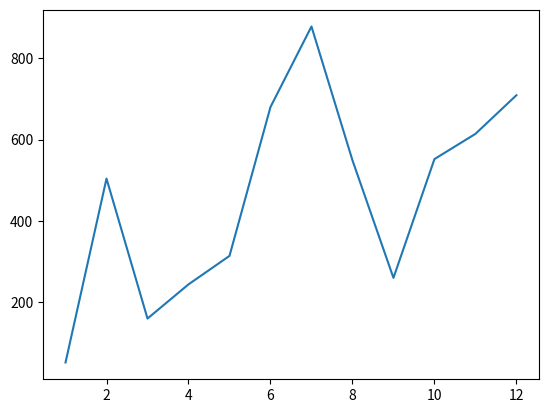

The script that saved this image: (Note: this script raises an exception after producing the figure.)
# Задание 1
from datetime import datetime

current_time=datetime.now()
print(current_time)

# Задание 2
import random

random_list=[]
random_list=[random.randint(1,101) for i in range(101)]
randomer_number=random.choice(random_list)
print(randomer_number)

# Задание 3 
import random

from matplotlib import pyplot as plt

number_a=range(1,13)
number_b=[random.randint(0,1000) for i in range(1,13)]
plt.plot(number_a,number_b)
plt.show()

# Задание 4
# не получилось сделать

# Задание 5
# не получилось сделать 

# Задание 6
# не получилось сделать

# Задание 7
# не получилось сделать

# Задание 8
import random

lowercase_letters=["a", "b", "c", "d","e", "f", "g", "h","i", "j", "k", "l","m", "n", "o", "p","q","r","s","t","u","v","w","x","y","z"]
uppercase_letters=["A", "B", "C", "D","E","F","G","H","I","J","K","L","M","N","O","P","Q","R","S","T","U","V","W","X","Y","Z"]
pass_len=int(input("Какую длину пароля вы хотите? "))
password=[]
# дальше не получилось
